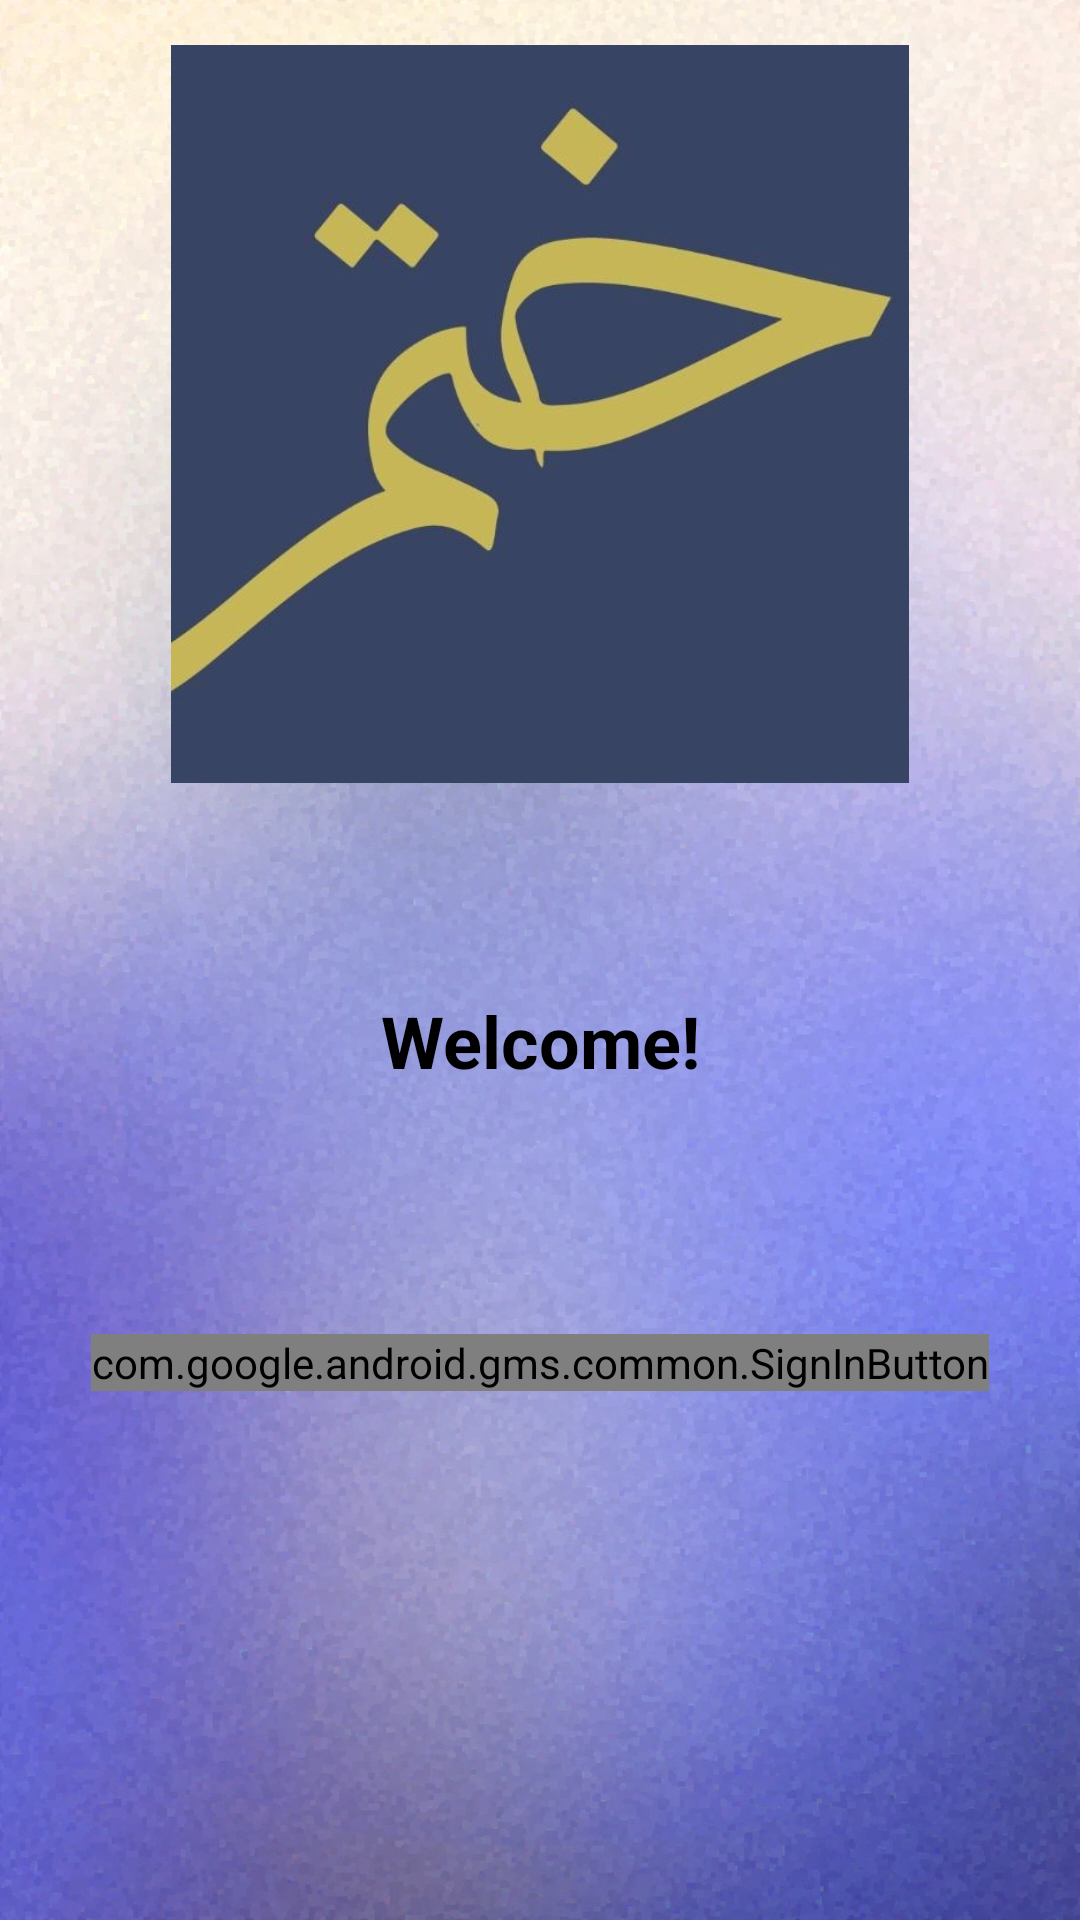

Android layout source for this screen:
<!-- AndroidManifest.xml: application theme AppTheme -->
<!-- res/layout/activity_auth.xml -->
<?xml version="1.0" encoding="utf-8"?>
<androidx.constraintlayout.widget.ConstraintLayout
        xmlns:android="http://schemas.android.com/apk/res/android"
        xmlns:tools="http://schemas.android.com/tools"
        xmlns:app="http://schemas.android.com/apk/res-auto"
        android:layout_width="match_parent"
        android:layout_height="match_parent"
        android:id="@+id/activity_auth"
        tools:context=".activities.AuthActivity"
        android:background="@drawable/background_3">

    <ImageView
            android:layout_width="246dp"
            android:layout_height="260dp"
            app:srcCompat="@drawable/khatm"
            android:id="@+id/image_login_logo"
            app:layout_constraintStart_toStartOf="parent"
            android:layout_marginLeft="8dp"
            android:layout_marginStart="8dp"
            app:layout_constraintEnd_toEndOf="parent"
            android:layout_marginEnd="8dp"
            android:layout_marginRight="8dp"
            android:layout_marginTop="8dp"
            android:contentDescription="@string/logo_image_content_desc"
            app:layout_constraintTop_toTopOf="parent"/>

    <TextView
            android:text="@string/welcome_message"
            android:layout_width="wrap_content"
            android:layout_height="wrap_content"
            android:id="@+id/textview_message"
            android:textSize="24sp"
            android:textColor="#000000"
            android:layout_marginBottom="8dp"
            app:layout_constraintBottom_toTopOf="@+id/button_sign_in_google"
            android:layout_marginTop="8dp"
            app:layout_constraintTop_toBottomOf="@+id/image_login_logo"
            app:layout_constraintVertical_bias="0.426"
            android:layout_marginEnd="8dp"
            app:layout_constraintEnd_toEndOf="parent"
            android:layout_marginRight="8dp"
            android:layout_marginStart="8dp"
            app:layout_constraintStart_toStartOf="parent"
            android:layout_marginLeft="8dp"
            android:textStyle="bold"
            android:textAllCaps="false"/>

    <com.google.android.gms.common.SignInButton
            android:id="@+id/button_sign_in_google"
            android:layout_width="wrap_content"
            android:layout_height="wrap_content"
            app:layout_constraintStart_toStartOf="parent"
            android:layout_marginLeft="8dp"
            android:layout_marginStart="8dp"
            app:layout_constraintEnd_toEndOf="parent"
            android:layout_marginEnd="8dp"
            android:layout_marginRight="8dp"
            android:layout_marginBottom="8dp"
            app:layout_constraintBottom_toBottomOf="parent"
            android:layout_marginTop="8dp"
            app:layout_constraintTop_toBottomOf="@+id/image_login_logo"/>

</androidx.constraintlayout.widget.ConstraintLayout>
<!-- resources referenced by this layout -->
<resources>
  <!-- drawable background_3: jpg bitmap (drawable, 568575 bytes) -->
  <!-- drawable khatm: jpeg bitmap (drawable, 16542 bytes) -->
  <string name="logo_image_content_desc">Logo Image</string>
  <string name="welcome_message">Welcome!</string>
  <style name="AppTheme" parent="Theme.MaterialComponents.DayNight">
          <item name="colorPrimary">@color/colorPrimary</item>
          <item name="colorPrimaryVariant">@color/colorPrimaryDark</item>
          <item name="colorOnPrimary">#FFFFFF</item>
          <item name="colorSecondary">#2962FF</item>
          <item name="colorSecondaryVariant">#0039CB</item>
          <item name="colorOnSecondary">#FFFFFF</item>
          <item name="colorError">@color/colorAccent</item>
          <item name="colorOnError">#FFFFFF</item>
          <item name="colorSurface">#FFFFFF</item>
          <item name="colorOnSurface">#212121</item>
          <item name="android:colorBackground">@color/background</item>
          <item name="colorOnBackground">#212121</item>
  
  
  
  
  
      </style>
  <color name="colorPrimary">#008577</color>
  <color name="colorPrimaryDark">#00574B</color>
  <color name="colorAccent">#D81B60</color>
  <color name="background">#fafafa</color>
</resources>
